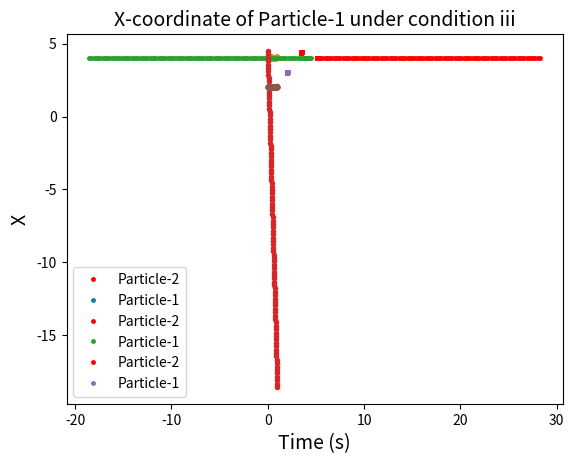

The matplotlib source for this figure:
"""
Lab06
Question-2
[redacted]
NOTE: Please run the plotting codes of set1,set2 and set3 separately.
"""
import numpy as np
import matplotlib.pyplot as plt
#Part-a:
"""
Nothing to submit.
"""

#Part-b:
"""
##Pseudocode:
1- Write a function for the second time derivative of the x1,y1,x2 and y2 coordiates 
   ,based on the Leonard_Jones Equation, that returns [x2'',y2'',x1'',y1'']
   (i.e. the right side of our differential equation).
2- Write a function that does the following:
   a) Recieve initial positions for both particles from keyboard.
   b) Makes the initial condition to a single 1x4 array
      of the coordinates of both particle 1 and 2, and set if to an updatable
      variable r.
   c) set the initial first time derivative of x1,y1,x2 and y2 to zero (i.e. v).
   d) update v (i.e. first time derivative of the separation distance) and 
       itterate using the Velret algorithm until done.
   e) return all x and y coordinates (i.e. trajectories of both particles).
      END.
"""


def F(pos_1,pos_2):
    """
    second time derivative of the position vector (Right side of the 
    differential equation).
    """
    x = pos_2[0] - pos_1[0]
    y = pos_2[1] - pos_1[1]
    c1 = (48*x*((x**2+y**2)**(-7))) - (24*x*((x**2+y**2)**(-4)))
    c2 = (48*y*((x**2+y**2)**(-7))) - (24*y*((x**2+y**2)**(-4)))
    return np.array([c1,c2,-1*c1,-1*c2])   # second time derivative of the vector: [x2,y2,x1,y1].

def xy_coord(pos_i_1,pos_i_2):
    """
    returns x1,y1,x2,y2 of both particles.
    """
    h = 0.01
    r = np.array([pos_i_2[0],pos_i_2[1],pos_i_1[0],pos_i_1[1]])
    r_lst = []
    v = [np.array([0,0,0,0])]  #gets updated through the loop.
    v.append(np.array(v[-1])+0.5*h*F(pos_i_1,pos_i_2))
    for i in range(100):
        r_lst.append(r)
        r = r + h*np.array(v[-1])
        k = h*F([r[2],r[3]],[r[0],r[1]])
        v.append(np.array(v[-1])+k)
    x2 = []
    y2 = []
    x1 = []
    y1 = []
    for item in r_lst:
        x2.append(item[0])
        y2.append(item[1])
        x1.append(item[2])
        y1.append(item[3])
    return [np.array(x1),np.array(y1),np.array(x2),np.array(y2)]


#plotting the trajectories separately:
#Initial conditions:
set1 = [[4,4],[5.2,4]]
set2 = [[4.5,4],[5.2,4]]
set3 = [[2,3],[3.5,4.4]]
#set1:
plt.plot(xy_coord(set1[0],set1[1])[2],xy_coord(set1[0],set1[1])[3],'.',markersize=5,c='r',label="Particle-2")
plt.title("Trajectory of Particle-1,2 Under Condition i",fontsize=14)
plt.xlabel("X",fontsize=14)
plt.ylabel("Y",fontsize=14)
plt.plot(xy_coord(set1[0],set1[1])[0],xy_coord(set1[0],set1[1])[1],'.',markersize=5,label="Particle-1")
plt.legend()
plt.show()
plt.plot(np.arange(0,1,0.01),xy_coord(set1[0],set1[1])[0],'.')
plt.title("X-coordinate of Particle-1 under condition i",fontsize=14)
plt.xlabel("Time (s)",fontsize=14)
plt.ylabel("X",fontsize=14)

#set2:
plt.plot(xy_coord(set2[0],set2[1])[2],xy_coord(set2[0],set2[1])[3],'.',markersize=5,c='r',label="Particle-2")
plt.title("Trajectory of Particle-1,2 Under Condition ii",fontsize=14)
plt.xlabel("X",fontsize=14)
plt.ylabel("Y",fontsize=14)
plt.plot(xy_coord(set2[0],set2[1])[0],xy_coord(set2[0],set2[1])[1],'.',markersize=5,label="Particle-1")
plt.legend()
plt.show()
plt.plot(np.arange(0,1,0.01),xy_coord(set2[0],set2[1])[0],'.')
plt.title("X-coordinate of Particle-1 under condition ii",fontsize=14)
plt.xlabel("Time (s)",fontsize=14)
plt.ylabel("X",fontsize=14)

#set3:
plt.plot(xy_coord(set3[0],set3[1])[2],xy_coord(set3[0],set3[1])[3],'.',markersize=5,c='r',label="Particle-2")
plt.title("Trajectory of Particle-1,2 Under Condition iii",fontsize=14)
plt.xlabel("X",fontsize=14)
plt.ylabel("Y",fontsize=14)
plt.plot(xy_coord(set3[0],set3[1])[0],xy_coord(set3[0],set3[1])[1],'.',markersize=5,label="Particle-1")
plt.legend()
plt.show()
plt.plot(np.arange(0,1,0.01),xy_coord(set3[0],set3[1])[0],'.')
plt.title("X-coordinate of Particle-1 under condition iii",fontsize=14)
plt.xlabel("Time (s)",fontsize=14)
plt.ylabel("X",fontsize=14)






